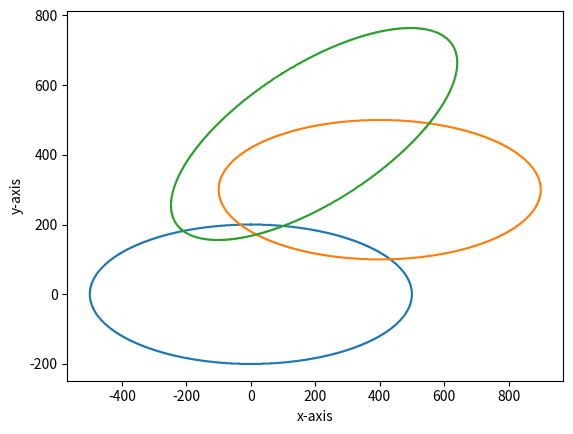

Python code for this plot:

# 2-D Transformation of Ellipse

import numpy as np
import matplotlib.pyplot as plt
import math
#c=math.cos(math.radians(30))
x1=0
y1=0
b=200
a=500
#initialise x&y
x=0
y=b
d1=b*b-a*a*b+0.25*a*a
x_quad1=[]
y_quad1=[]
#generate new points
while(a*a*(y-0.5)>b*b*(x+1)):
    if(d1<0):
        d1=d1+b*b*(2*x+3)
    else:
        d1=d1+b*b*(2*x+3)+a*a*(2-2*y)
        y=y-1
    x=x+1
    x_quad1.append(x)
    y_quad1.append(y)
#region2
d2=b*b*(x+0.5)*(x+0.5)+a*a*(y-1)*(y-1)-a*a*b*b
while(y>0):
    if(d2<0):
        d2=d2+b*b*(2*x+2)+a*a*(3-2*y)
        x=x+1
    else:
        d2=d2+a*a*(3-2*y)
    y=y-1
    x_quad1.append(x)
    y_quad1.append(y)


#append the values to all quads
x_quad2=[(x1-x) for x in x_quad1]
y_quad2=[(y1+y) for y in y_quad1]
x_quad2.reverse()
y_quad2.reverse()

x_quad3=[(x1-x) for x in x_quad1]
y_quad3=[(y1-y) for y in y_quad1]


x_quad4=[(x1+x) for x in x_quad1]
y_quad4=[(y1-y) for y in y_quad1]
x_quad4.reverse()
y_quad4.reverse()


x_quad1=[(x1+x) for x in x_quad1]
y_quad1=[(y1+y) for y in y_quad1]
X=[]
Y=[]
for i in range (len(x_quad1)):
    X.append(x_quad1[i])
for i in range(len(x_quad1)):
    X.append(x_quad4[i])
for i in range(len(x_quad1)):
    X.append(x_quad3[i])
for i in range(len(x_quad1)):
    X.append(x_quad2[i])
for i in range (len(x_quad1)):
    Y.append(y_quad1[i])
for i in range(len(x_quad1)):
    Y.append(y_quad4[i])
for i in range(len(x_quad1)):
    Y.append(y_quad3[i])
for i in range(len(x_quad1)):
    Y.append(y_quad2[i])

x_trans=400
y_trans=300
X_new=[]
Y_new=[]
T=[[1,0,x_trans],
   [0,1,y_trans],
   [0,0,1]]
R=[0,0,0]
for i in range (len(X)):
    B=[X[i],Y[i],1]
    R=np.dot(T,B)
    X_new.append(R[0])
    Y_new.append(R[1])


s = math.sin(math.radians(30))
c = math.cos(math.radians(30))

X_new2 = []
Y_new2= []

R = [0, 0, 0]
T = [[c, -s, 0],
     [s, c, 0],
     [0, 0, 1]]


for i in range(len(X)):
    B = [X_new[i], Y_new[i], 1]
    R = np.dot(T, B)
    X_new2.append(R[0])
    Y_new2.append(R[1])

fig = plt.figure()
ax = fig.add_subplot(111)
plt.plot(X, Y, X_new, Y_new,X_new2,Y_new2)
plt.xlabel('x-axis')
plt.ylabel('y-axis')
plt.show()


